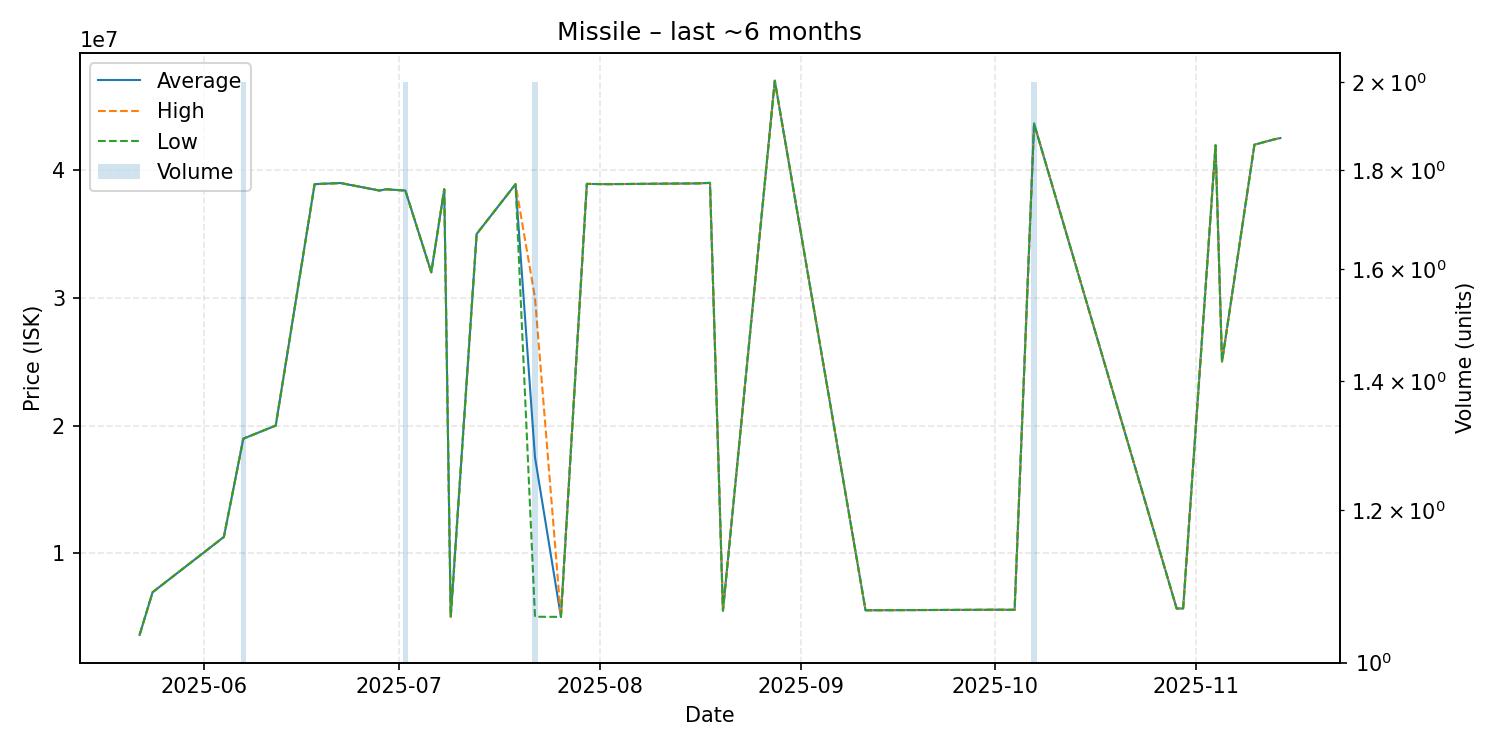

Values plotted in this chart, from the file beside it:
date, average, highest, lowest, order_count, volume
2025-05-22, 3613000, 3613000, 3613000, 1, 1
2025-05-24, 6950000, 6950000, 6950000, 1, 1
2025-06-04, 11280000, 11280000, 11280000, 1, 1
2025-06-07, 18975000, 18980000, 18970000, 2, 2
2025-06-12, 20000000, 20000000, 20000000, 1, 1
2025-06-18, 38900000, 38900000, 38900000, 1, 1
2025-06-22, 38990000, 38990000, 38990000, 1, 1
2025-06-28, 38400000, 38400000, 38400000, 1, 1
2025-06-29, 38500000, 38500000, 38500000, 1, 1
2025-07-02, 38400000, 38400000, 38400000, 1, 2
2025-07-06, 32000000, 32000000, 32000000, 1, 1
2025-07-08, 38500000, 38500000, 38500000, 1, 1
2025-07-09, 5020000, 5020000, 5020000, 1, 1
2025-07-13, 35000000, 35000000, 35000000, 1, 1
2025-07-19, 38900000, 38900000, 38900000, 1, 1
2025-07-22, 17515500, 30000000, 5031000, 2, 2
2025-07-26, 5022000, 5022000, 5022000, 1, 1
2025-07-30, 38920000, 38920000, 38920000, 1, 1
2025-08-02, 38900000, 38900000, 38900000, 1, 1
2025-08-16, 38960000, 38960000, 38960000, 1, 1
2025-08-18, 39000000, 39000000, 39000000, 1, 1
2025-08-20, 5512000, 5512000, 5512000, 1, 1
2025-08-28, 47000000, 47000000, 47000000, 1, 1
2025-09-11, 5540000, 5540000, 5540000, 1, 1
2025-10-01, 5580000, 5580000, 5580000, 1, 1
2025-10-04, 5576000, 5576000, 5576000, 1, 1
2025-10-07, 43640000, 43640000, 43640000, 2, 2
2025-10-29, 5678000, 5678000, 5678000, 1, 1
2025-10-30, 5678000, 5678000, 5678000, 1, 1
2025-11-04, 41950000, 41950000, 41950000, 1, 1
2025-11-05, 25000000, 25000000, 25000000, 1, 1
2025-11-10, 41990000, 41990000, 41990000, 1, 1
2025-11-13, 42400000, 42400000, 42400000, 1, 1
2025-11-14, 42510000, 42510000, 42510000, 1, 1
